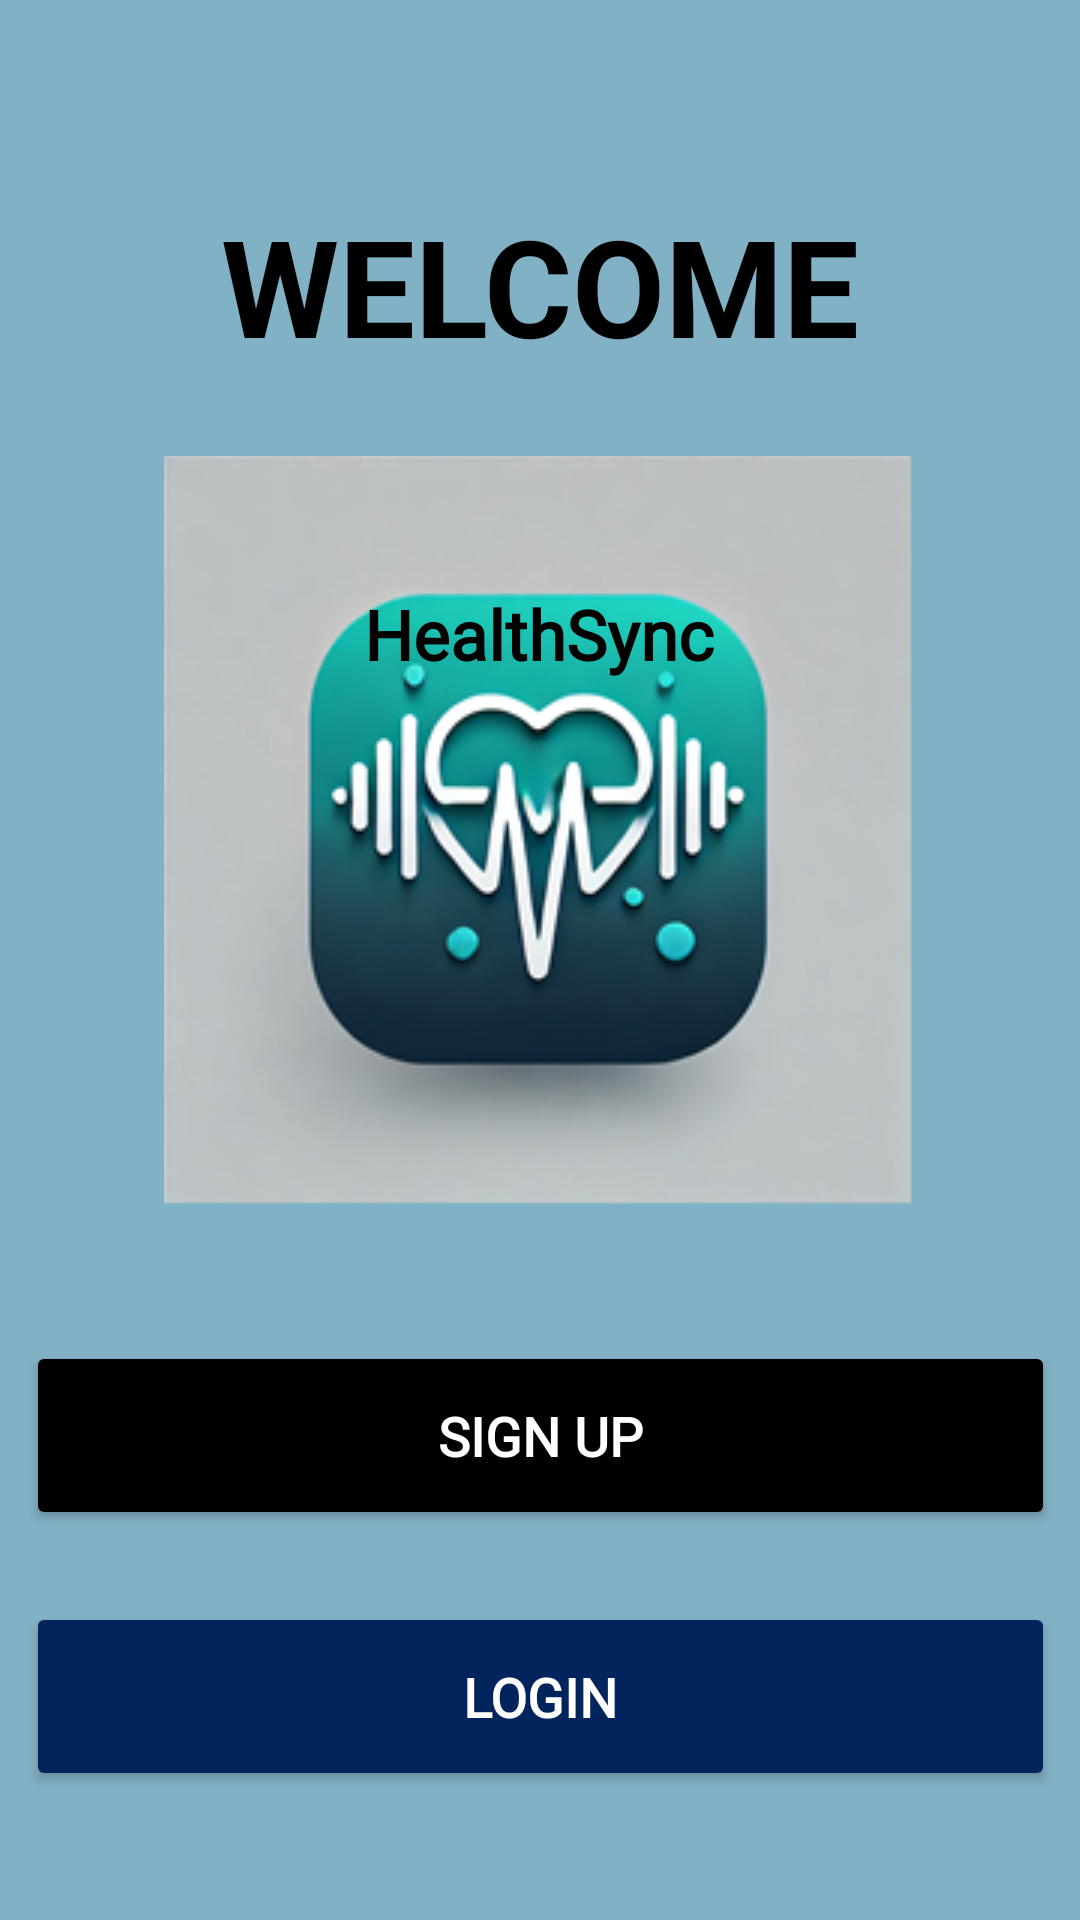

Produce the Android XML layout that renders to this screen, including the resource entries it uses.
<!-- AndroidManifest.xml: application theme Theme.AppCompat.DayNight -->
<!-- res/layout/activity_welcome_page.xml -->
<?xml version="1.0" encoding="utf-8"?>
<androidx.constraintlayout.widget.ConstraintLayout xmlns:android="http://schemas.android.com/apk/res/android"
    xmlns:app="http://schemas.android.com/apk/res-auto"
    xmlns:tools="http://schemas.android.com/tools"
    android:layout_width="match_parent"
    android:layout_height="match_parent"
    android:background="#81B1C4">


    <TextView
        android:id="@+id/textView6"
        android:layout_width="wrap_content"
        android:layout_height="wrap_content"
        android:text="WELCOME"
        android:textColor="@color/black"
        android:textSize="45sp"
        android:textStyle="bold"
        app:layout_constraintBottom_toTopOf="@+id/imageView3"
        app:layout_constraintEnd_toEndOf="parent"
        app:layout_constraintStart_toStartOf="parent"
        app:layout_constraintTop_toTopOf="parent"
        app:layout_constraintVertical_bias="0.708" />

    <ImageView
        android:id="@+id/imageView3"
        android:layout_width="wrap_content"
        android:layout_height="wrap_content"
        app:layout_constraintBottom_toBottomOf="parent"
        app:layout_constraintEnd_toEndOf="parent"
        app:layout_constraintHorizontal_bias="0.496"
        app:layout_constraintStart_toStartOf="parent"
        app:layout_constraintTop_toTopOf="parent"
        app:layout_constraintVertical_bias="0.39"
        app:srcCompat="@drawable/healthsync_logo" />

    <TextView
        android:id="@+id/textView8"
        android:layout_width="wrap_content"
        android:layout_height="wrap_content"
        android:layout_marginTop="44dp"
        android:fontFamily="@font/inter_medium"
        android:text="HealthSync"
        android:textColor="@color/black"
        android:textSize="23sp"
        android:textStyle="bold"
        app:layout_constraintEnd_toEndOf="parent"
        app:layout_constraintHorizontal_bias="0.498"
        app:layout_constraintStart_toStartOf="parent"
        app:layout_constraintTop_toTopOf="@+id/imageView3" />

    <Button
        android:id="@+id/signup"
        android:layout_width="343dp"
        android:layout_height="63dp"
        android:layout_marginTop="45dp"
        android:backgroundTint="@color/black"
        android:fontFamily="@font/inter_medium"
        android:text="SIGN UP"
        android:textColor="@color/white"
        android:textSize="18sp"
        android:textStyle="bold"
        app:cornerRadius="0sp"
        app:layout_constraintEnd_toEndOf="parent"
        app:layout_constraintStart_toStartOf="parent"
        app:layout_constraintTop_toBottomOf="@+id/imageView3" />

    <Button
        android:id="@+id/login"
        android:layout_width="343dp"
        android:layout_height="63dp"
        android:layout_marginTop="132dp"
        android:backgroundTint="#00245B"
        android:fontFamily="@font/inter_medium"
        android:text="LOGIN"
        android:textColor="@color/white"
        android:textSize="18sp"
        android:textStyle="bold"
        app:cornerRadius="0sp"
        app:layout_constraintEnd_toEndOf="parent"
        app:layout_constraintStart_toStartOf="parent"
        app:layout_constraintTop_toBottomOf="@+id/imageView3" />
</androidx.constraintlayout.widget.ConstraintLayout>
<!-- resources referenced by this layout -->
<resources>
  <color name="black">#FF000000</color>
  <color name="white">#FFFFFFFF</color>
  <!-- drawable healthsync_logo: png bitmap (drawable, 80418 bytes) -->
</resources>
